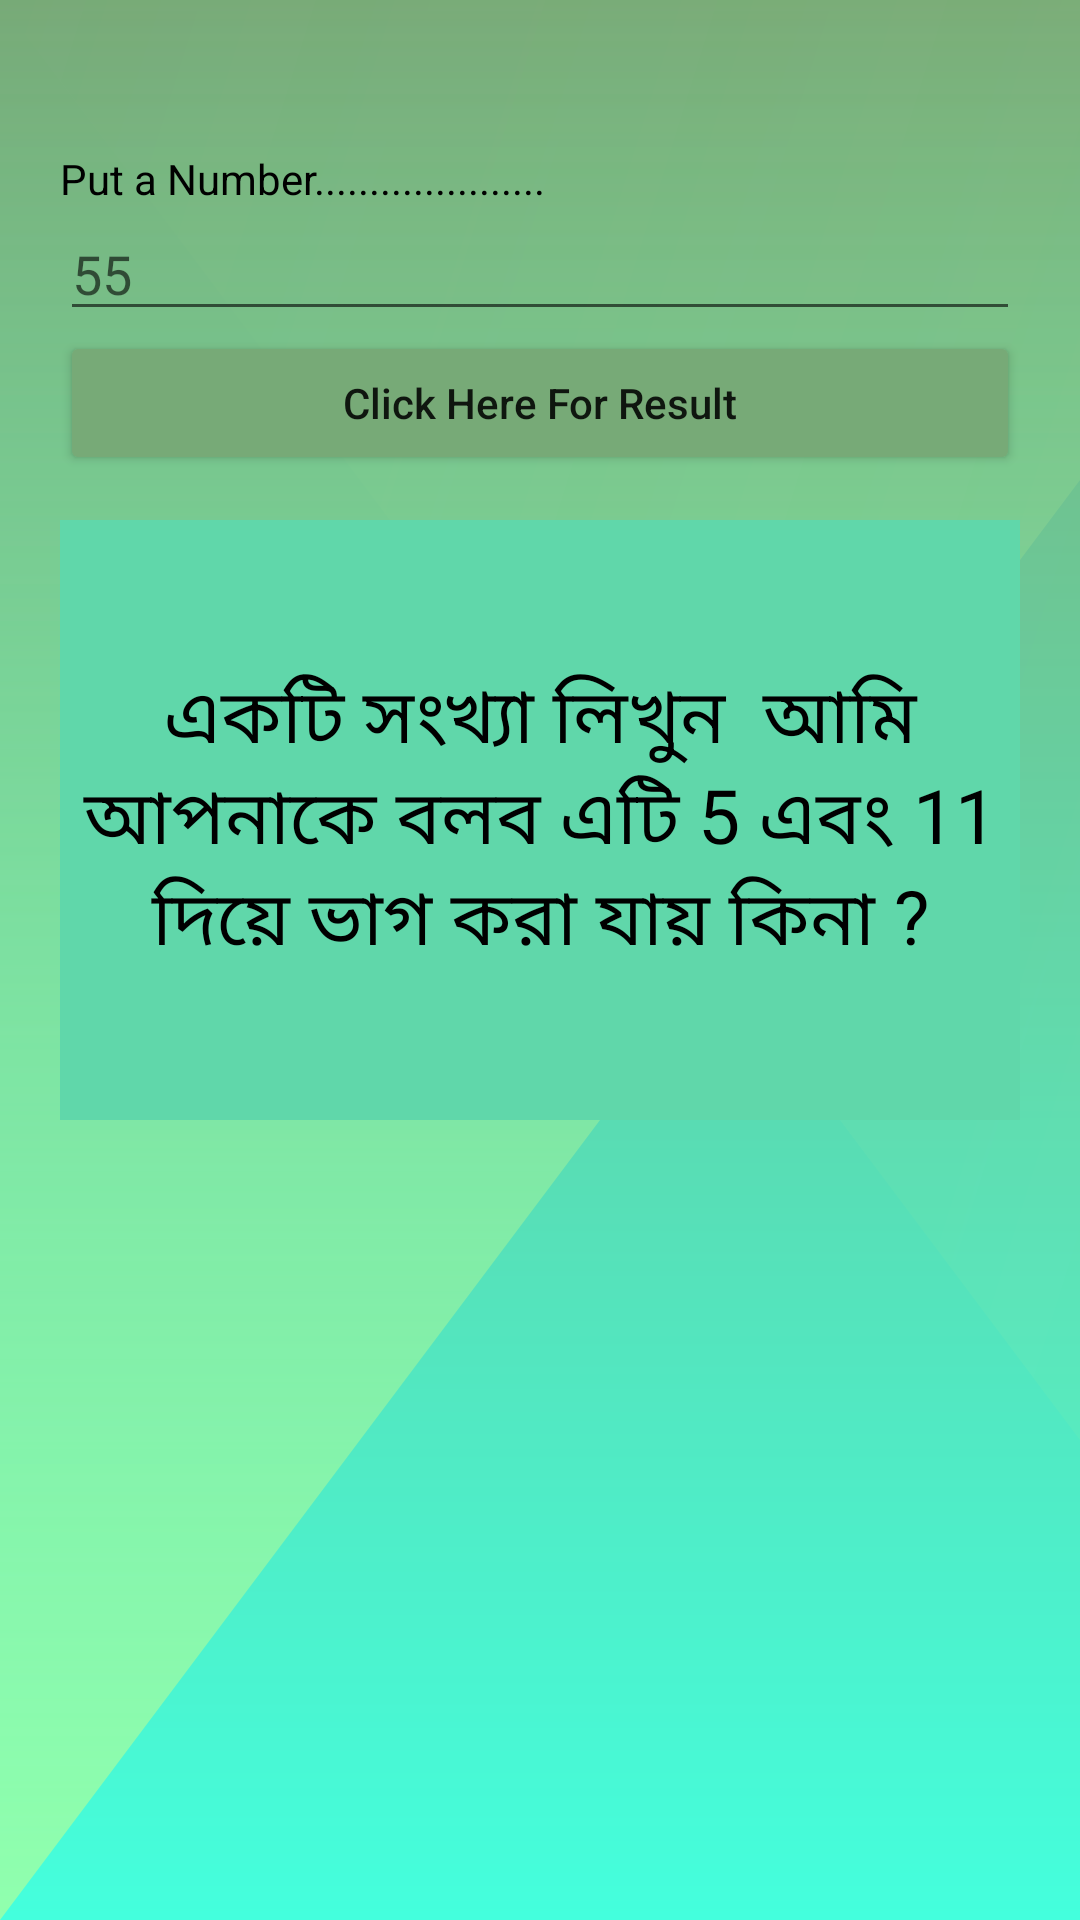

The Android layout XML behind this screen, and the referenced resources:
<!-- AndroidManifest.xml: application theme Theme.JurBijur -->
<!-- res/layout/home_work2141.xml -->
<?xml version="1.0" encoding="utf-8"?>
<LinearLayout xmlns:android="http://schemas.android.com/apk/res/android"
    xmlns:app="http://schemas.android.com/apk/res-auto"
    xmlns:tools="http://schemas.android.com/tools"
    android:layout_width="match_parent"
    android:layout_height="match_parent"
    tools:context=".HomeWork214_1"
    android:orientation="vertical"
    android:background="@drawable/bec2"
    android:padding="20dp"
    >

    <TextView
        android:id="@+id/textView2"
        android:layout_width="match_parent"
        android:layout_height="wrap_content"
        android:layout_marginTop="30dp"
        android:text="Put a Number....................."

        android:textColor="@color/black"/>

    <EditText
        android:id="@+id/editTextNumber"
        android:layout_width="match_parent"
        android:layout_height="wrap_content"
        android:hint="55"

        android:ems="10"
        android:inputType="number" />

    <Button
        android:id="@+id/button"
        android:layout_width="match_parent"
        android:layout_height="wrap_content"
        android:textAllCaps="false"
        android:backgroundTint="@color/purple_700"
        android:text="Click Here For Result" />

    <TextView
        android:layout_marginTop="15dp"
        android:id="@+id/textView"
        android:background="#60D7AA"
        android:layout_width="match_parent"
        android:layout_height="200dp"
        android:text="একটি সংখ্যা লিখুন  আমি আপনাকে বলব এটি 5 এবং 11 দিয়ে ভাগ করা যায় কিনা ?"
        android:textColor="@color/black"
        android:textSize="25sp"
        android:gravity="center"
        />

</LinearLayout>
<!-- resources referenced by this layout -->
<resources>
  <color name="black">#FF000000</color>
  <color name="purple_700">#FF77AA77</color>
  <!-- drawable bec2 (drawable) -->
  <vector xmlns:android="http://schemas.android.com/apk/res/android"
      xmlns:aapt="http://schemas.android.com/aapt"
      android:width="2dp"
      android:height="1dp"
      android:viewportWidth="1.5"
      android:viewportHeight="1">
    <path
        android:pathData="M0,0h2v1h-2z"
        android:fillColor="#77aa77"/>
    <path
        android:pathData="M0,0h2v1h-2z">
      <aapt:attr name="android:fillColor">
        <gradient 
            android:startX="0"
            android:startY="0"
            android:endX="0"
            android:endY="1"
            android:type="linear">
          <item android:offset="0" android:color="#FF77AA77"/>
          <item android:offset="1" android:color="#FF44FFDD"/>
        </gradient>
      </aapt:attr>
    </path>
    <path
        android:pathData="M0,1l0,-1l2,0z"
        android:fillAlpha="0.56">
      <aapt:attr name="android:fillColor">
        <gradient 
            android:startX="0"
            android:startY="0"
            android:endX="0"
            android:endY="1"
            android:type="linear">
          <item android:offset="0" android:color="#00CCFF88"/>
          <item android:offset="1" android:color="#FFCCFF88"/>
        </gradient>
      </aapt:attr>
    </path>
    <path
        android:pathData="M2,1l0,-1l-2,0z"
        android:fillAlpha="0.56">
      <aapt:attr name="android:fillColor">
        <gradient 
            android:startX="0"
            android:startY="0"
            android:endX="12"
            android:endY="10"
            android:type="linear">
          <item android:offset="0" android:color="#00CCFF88"/>
          <item android:offset="1" android:color="#FFCCFF88"/>
        </gradient>
      </aapt:attr>
    </path>
  </vector>
  <style name="Theme.JurBijur" parent="Theme.MaterialComponents.DayNight.NoActionBar">
          
          <item name="colorPrimary">@color/purple_500</item>
          <item name="colorPrimaryVariant">@color/purple_700</item>
          <item name="colorOnPrimary">@color/white</item>
          
          <item name="colorSecondary">@color/teal_200</item>
          <item name="colorSecondaryVariant">@color/teal_700</item>
          <item name="colorOnSecondary">@color/black</item>
          
          <item name="android:statusBarColor" tools:targetApi="l">?attr/colorPrimaryVariant</item>
          
      </style>
  <color name="purple_500">#FF6200EE</color>
  <color name="white">#FFFFFFFF</color>
  <color name="teal_200">#FF03DAC5</color>
  <color name="teal_700">#FF018786</color>
</resources>
